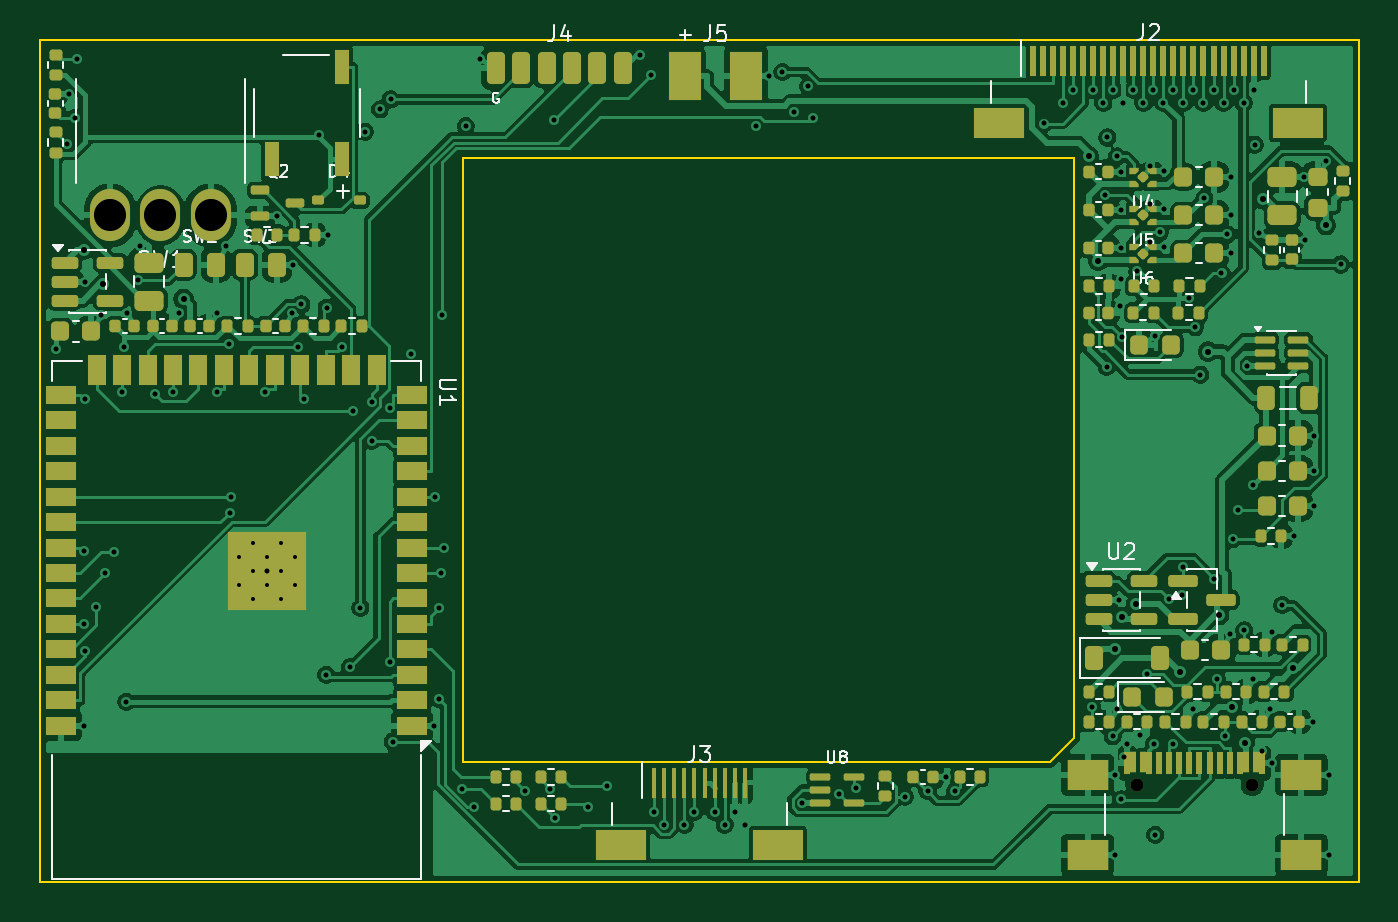
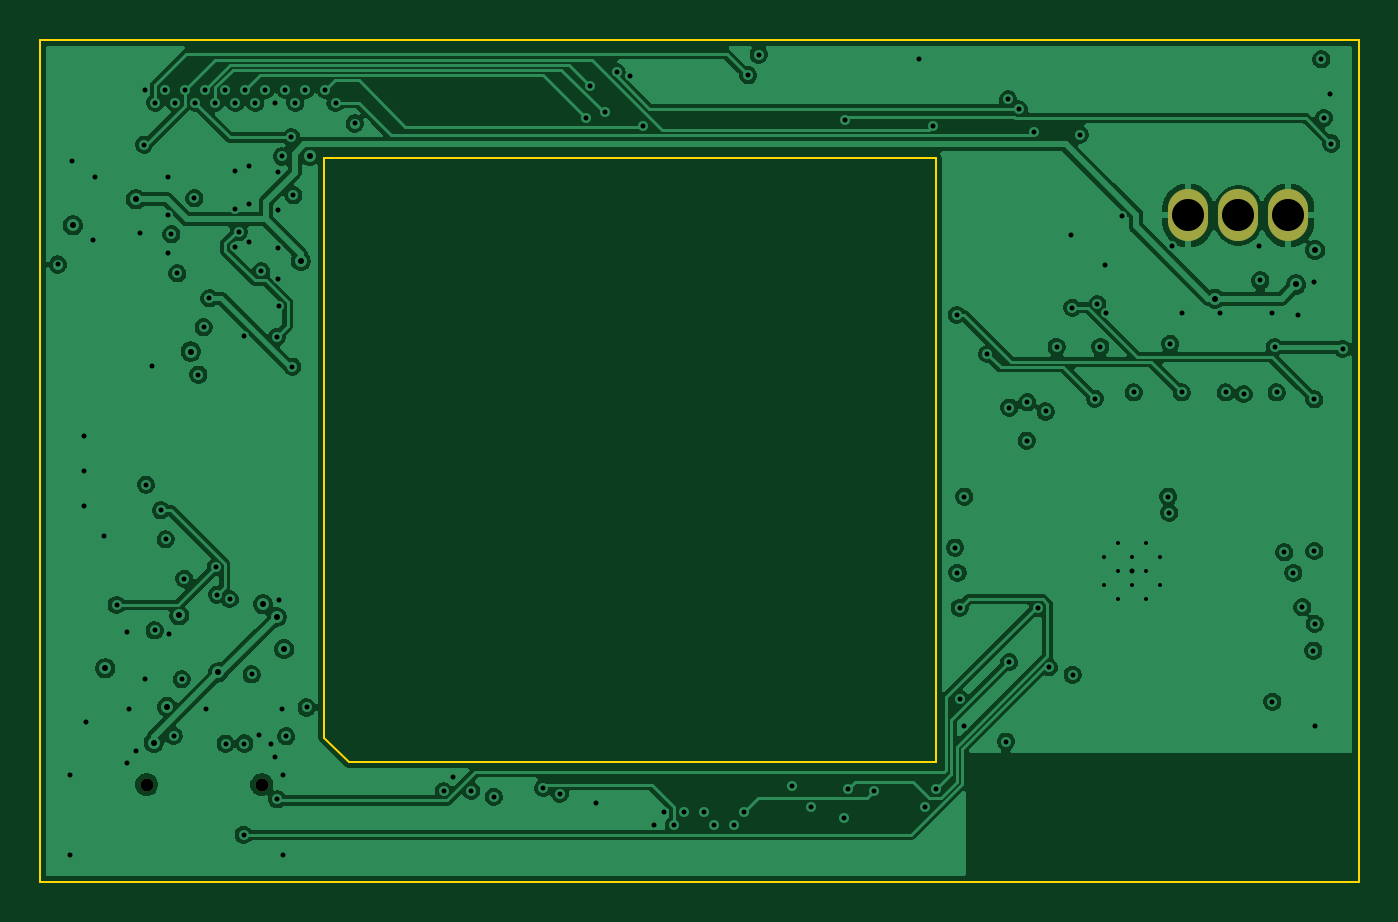
Circuit board: 11 layer files. Board 65.8 x 42.0 mm.
- bottom_copper: little_camera-B_Cu.gbl (135989 bytes)
- bottom_mask: little_camera-B_Mask.gbs (665 bytes)
- paste: little_camera-B_Paste.gbp (458 bytes)
- bottom_silk: little_camera-B_Silkscreen.gbo (675 bytes)
- outline: little_camera-Edge_Cuts.gm1 (840 bytes)
- top_copper: little_camera-F_Cu.gtl (201120 bytes)
- top_mask: little_camera-F_Mask.gts (13406 bytes)
- paste: little_camera-F_Paste.gtp (12597 bytes)
- top_silk: little_camera-F_Silkscreen.gto (39440 bytes)
- drill: little_camera-NPTH.drl (354 bytes)
- drill: little_camera-PTH.drl (3509 bytes)

=== bottom_copper: little_camera-B_Cu.gbl (135989 bytes, source omitted) ===
=== bottom_mask: little_camera-B_Mask.gbs ===
%TF.GenerationSoftware,KiCad,Pcbnew,10.0.5*%
%TF.CreationDate,2026-09-29T23:53:52+02:00*%
%TF.ProjectId,little_camera,6c697474-6c65-45f6-9361-6d6572612e6b,rev?*%
%TF.SameCoordinates,Original*%
%TF.FileFunction,Soldermask,Bot*%
%TF.FilePolarity,Negative*%
%FSLAX46Y46*%
G04 Gerber Fmt 4.6, Leading zero omitted, Abs format (unit mm)*
G04 Created by KiCad (PCBNEW 10.0.5) date 2026-09-29 23:53:52*
%MOMM*%
%LPD*%
G01*
G04 APERTURE LIST*
%ADD10C,0.650000*%
%ADD11O,2.000000X2.600000*%
G04 APERTURE END LIST*
D10*
%TO.C,J1*%
X54725000Y4850100D03*
X60475000Y4850100D03*
%TD*%
D11*
%TO.C,SW1*%
X6000000Y33250000D03*
X3500000Y33250000D03*
X8500000Y33250000D03*
%TD*%
M02*

=== paste: little_camera-B_Paste.gbp ===
%TF.GenerationSoftware,KiCad,Pcbnew,10.0.5*%
%TF.CreationDate,2026-09-29T23:53:52+02:00*%
%TF.ProjectId,little_camera,6c697474-6c65-45f6-9361-6d6572612e6b,rev?*%
%TF.SameCoordinates,Original*%
%TF.FileFunction,Paste,Bot*%
%TF.FilePolarity,Positive*%
%FSLAX46Y46*%
G04 Gerber Fmt 4.6, Leading zero omitted, Abs format (unit mm)*
G04 Created by KiCad (PCBNEW 10.0.5) date 2026-09-29 23:53:52*
%MOMM*%
%LPD*%
G01*
G04 APERTURE LIST*
G04 APERTURE END LIST*
M02*

=== bottom_silk: little_camera-B_Silkscreen.gbo ===
%TF.GenerationSoftware,KiCad,Pcbnew,10.0.5*%
%TF.CreationDate,2026-09-29T23:53:52+02:00*%
%TF.ProjectId,little_camera,6c697474-6c65-45f6-9361-6d6572612e6b,rev?*%
%TF.SameCoordinates,Original*%
%TF.FileFunction,Legend,Bot*%
%TF.FilePolarity,Positive*%
%FSLAX46Y46*%
G04 Gerber Fmt 4.6, Leading zero omitted, Abs format (unit mm)*
G04 Created by KiCad (PCBNEW 10.0.5) date 2026-09-29 23:53:52*
%MOMM*%
%LPD*%
G01*
G04 APERTURE LIST*
%ADD10C,0.650000*%
%ADD11O,2.000000X2.600000*%
G04 APERTURE END LIST*
%LPC*%
D10*
%TO.C,J1*%
X54725000Y4850100D03*
X60475000Y4850100D03*
%TD*%
D11*
%TO.C,SW1*%
X6000000Y33250000D03*
X3500000Y33250000D03*
X8500000Y33250000D03*
%TD*%
%LPD*%
M02*

=== outline: little_camera-Edge_Cuts.gm1 ===
%TF.GenerationSoftware,KiCad,Pcbnew,10.0.5*%
%TF.CreationDate,2026-09-29T23:53:52+02:00*%
%TF.ProjectId,little_camera,6c697474-6c65-45f6-9361-6d6572612e6b,rev?*%
%TF.SameCoordinates,Original*%
%TF.FileFunction,Profile,NP*%
%FSLAX46Y46*%
G04 Gerber Fmt 4.6, Leading zero omitted, Abs format (unit mm)*
G04 Created by KiCad (PCBNEW 10.0.5) date 2026-09-29 23:53:52*
%MOMM*%
%LPD*%
G01*
G04 APERTURE LIST*
%TA.AperFunction,Profile*%
%ADD10C,0.100000*%
%TD*%
G04 APERTURE END LIST*
D10*
X0Y42020000D02*
X0Y0D01*
X0Y0D02*
X65800000Y0D01*
X21100000Y36100000D02*
X21100000Y6000000D01*
X21100000Y6000000D02*
X50400000Y6000000D01*
X50400000Y6000000D02*
X51600000Y7200000D01*
X51600000Y36100000D02*
X21100000Y36100000D01*
X51600000Y7200000D02*
X51600000Y36100000D01*
X65800000Y42020000D02*
X0Y42020000D01*
X65800000Y0D02*
X65800000Y42020000D01*
M02*

=== top_copper: little_camera-F_Cu.gtl (201120 bytes, source omitted) ===
=== top_mask: little_camera-F_Mask.gts (13406 bytes, source omitted) ===
=== paste: little_camera-F_Paste.gtp (12597 bytes, source omitted) ===
=== top_silk: little_camera-F_Silkscreen.gto (39440 bytes, source omitted) ===
=== drill: little_camera-NPTH.drl ===
M48
; DRILL file KiCad 10.0.5 date 2026-09-29T23:53:54
; FORMAT={-:-/ absolute / metric / decimal}
; #@! TF.CreationDate,2026-09-29T23:53:54+02:00
; #@! TF.GenerationSoftware,Kicad,Pcbnew,10.0.5
; #@! TF.FileFunction,NonPlated,1,4,NPTH
FMAT,2
METRIC
; #@! TA.AperFunction,NonPlated,NPTH,ComponentDrill
T1C0.650
%
G90
G05
T1
X54.725Y4.85
X60.475Y4.85
M30

=== drill: little_camera-PTH.drl ===
M48
; DRILL file KiCad 10.0.5 date 2026-09-29T23:53:54
; FORMAT={-:-/ absolute / metric / decimal}
; #@! TF.CreationDate,2026-09-29T23:53:54+02:00
; #@! TF.GenerationSoftware,Kicad,Pcbnew,10.0.5
; #@! TF.FileFunction,Plated,1,4,PTH
FMAT,2
METRIC
; #@! TA.AperFunction,Plated,PTH,ComponentDrill
T1C0.200
; #@! TA.AperFunction,Plated,PTH,ViaDrill
T2C0.250
; #@! TA.AperFunction,Plated,PTH,ViaDrill
T3C0.300
; #@! TA.AperFunction,Plated,PTH,ComponentDrill
T4C1.600
%
G90
G05
T1
X9.9Y16.21
X9.9Y14.81
X10.6Y16.91
X10.6Y15.51
X10.6Y14.11
X11.3Y16.21
X11.3Y14.81
X12.0Y16.91
X12.0Y15.51
X12.0Y14.11
X12.7Y16.21
X12.7Y14.81
T2
X0.777Y26.586
X1.361Y36.841
X1.44Y39.31
X1.723Y38.117
X1.856Y41.046
X2.17Y7.79
X2.179Y12.87
X2.204Y16.505
X2.211Y24.081
X2.246Y29.95
X2.252Y11.537
X2.804Y13.708
X3.015Y28.266
X3.251Y15.409
X3.707Y16.444
X4.086Y24.42
X4.189Y26.681
X4.298Y8.984
X4.336Y28.371
X4.899Y30.007
X4.956Y31.721
X5.727Y24.337
X6.627Y24.421
X6.934Y28.371
X8.804Y28.371
X8.822Y24.421
X9.292Y31.721
X9.405Y26.845
X9.448Y18.417
X9.504Y19.22
X11.214Y24.42
X11.3Y15.51
X11.795Y33.2
X12.584Y28.371
X12.631Y30.8
X12.881Y26.69
X13.03Y28.817
X13.153Y24.108
X13.905Y37.289
X14.264Y10.332
X14.294Y28.645
X14.34Y32.28
X15.065Y26.688
X15.448Y10.705
X15.613Y23.469
X15.981Y13.664
X16.212Y37.422
X16.534Y23.938
X16.551Y22.015
X16.959Y38.552
X17.436Y23.661
X17.439Y10.965
X17.489Y39.041
X17.592Y6.997
X18.516Y26.336
X19.67Y7.79
X19.681Y19.22
X19.898Y9.142
X19.903Y13.666
X20.012Y15.41
X20.041Y28.284
X20.134Y16.68
X21.068Y4.62
X21.244Y37.713
X21.641Y3.752
X21.954Y41.045
X24.186Y4.527
X25.458Y4.652
X25.634Y37.996
X25.687Y3.183
X27.34Y3.724
X28.267Y4.8
X29.932Y41.281
X30.463Y40.253
X30.65Y3.5
X31.15Y2.85
X32.15Y2.85
X32.65Y3.5
X33.65Y3.5
X34.15Y2.85
X34.65Y3.5
X35.15Y2.85
X35.699Y37.713
X36.37Y40.2
X37.026Y40.406
X37.599Y38.41
X38.03Y3.95
X38.334Y39.698
X38.571Y38.131
X39.851Y4.399
X40.692Y4.677
X43.146Y4.244
X44.278Y4.534
X45.18Y5.24
X45.651Y4.522
X50.085Y37.84
X51.05Y38.87
X51.55Y39.52
X52.492Y8.698
X52.55Y39.52
X53.05Y38.87
X53.149Y34.266
X53.215Y25.706
X53.257Y37.143
X53.519Y7.269
X53.55Y39.52
X53.65Y5.35
X53.65Y1.35
X53.71Y8.621
X53.724Y36.194
X53.846Y14.06
X53.891Y28.747
X53.931Y30.071
X53.941Y35.44
X53.941Y33.54
X53.941Y31.64
X53.947Y4.112
X53.991Y27.183
X54.05Y38.87
X54.08Y6.236
X54.25Y6.87
X54.55Y39.52
X54.755Y30.46
X54.88Y7.339
X55.05Y38.87
X55.238Y10.347
X55.372Y35.742
X55.372Y33.843
X55.372Y31.942
X55.55Y39.52
X55.599Y6.9
X55.611Y27.228
X55.635Y2.343
X55.878Y32.414
X56.05Y38.87
X56.076Y35.484
X56.076Y33.584
X56.076Y31.684
X56.321Y14.109
X56.529Y6.893
X56.55Y39.52
X56.967Y14.319
X57.029Y15.692
X57.05Y38.87
X57.339Y29.121
X57.53Y8.621
X57.55Y39.52
X57.63Y27.672
X57.889Y25.307
X58.05Y38.87
X58.094Y34.115
X58.55Y39.52
X58.597Y15.121
X58.717Y10.112
X58.948Y30.37
X59.05Y38.87
X59.125Y7.276
X59.243Y32.319
X59.365Y12.376
X59.416Y35.17
X59.416Y33.27
X59.416Y31.37
X59.518Y17.095
X59.55Y39.52
X59.76Y18.54
X60.05Y38.87
X60.08Y12.545
X60.23Y25.75
X60.507Y19.812
X60.54Y10.131
X60.55Y39.52
X60.603Y36.782
X60.829Y32.4
X60.985Y6.545
X61.35Y8.621
X61.47Y12.481
X61.47Y5.925
X61.969Y13.81
X62.581Y17.25
X63.076Y35.15
X63.13Y32.02
X63.49Y7.99
X63.576Y22.27
X63.576Y20.51
X63.576Y18.75
X64.185Y35.966
X64.31Y5.35
X64.31Y1.35
X64.901Y30.804
T3
X2.161Y31.526
X3.117Y29.807
X7.151Y29.098
X52.33Y36.211
X52.789Y30.971
X53.611Y11.613
X53.99Y13.207
X54.672Y13.847
X56.895Y10.453
X58.281Y26.461
X58.845Y13.3
X59.461Y8.737
X60.119Y6.945
X61.018Y34.051
X62.535Y10.647
X64.161Y32.763
T4
X3.5Y33.25
X6.0Y33.25
X8.5Y33.25
M30
